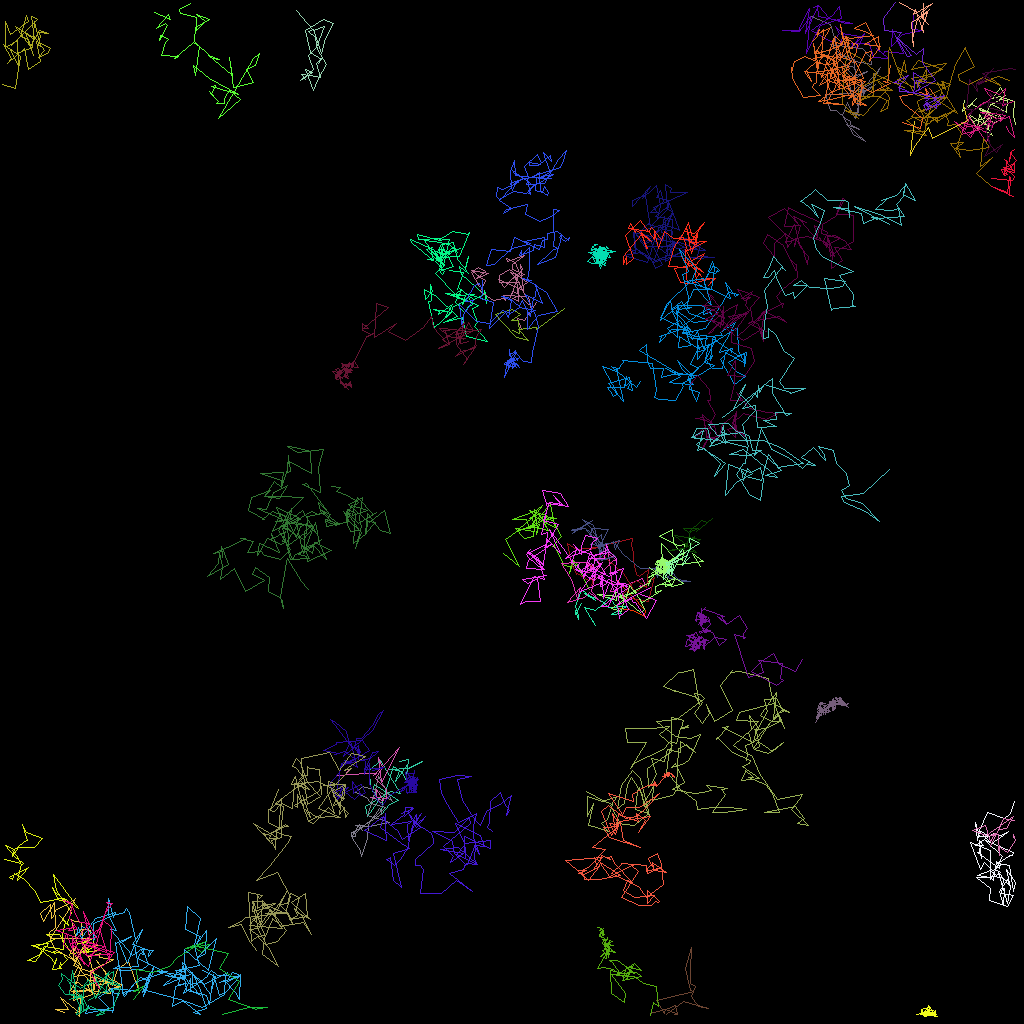

The file beside this chart, header and first rows:
traj_idx, frame, x, y, z
16, 0, 72.64, 75.32, 0.0
16, 1, 71.85, 76.7, 0.0
16, 2, 71.86, 76.29, 0.0
16, 3, 72.19, 77.37, 0.0
16, 4, 72.28, 76.87, 0.0
16, 5, 71.85, 75.74, 0.0
16, 6, 72.67, 73.64, 0.0
16, 7, 74.38, 75.02, 0.0
16, 8, 73.06, 74.08, 0.0
16, 9, 75.26, 75.1, 0.0
16, 10, 75.99, 75.84, 0.0
16, 11, 78.22, 75.81, 0.0
16, 12, 76.35, 76.7, 0.0
16, 13, 77.66, 76.67, 0.0
16, 14, 76.12, 74.62, 0.0
16, 15, 75.33, 75.37, 0.0
16, 16, 74.36, 76.2, 0.0
16, 17, 73, 75.89, 0.0
16, 18, 74.32, 78.11, 0.0
16, 19, 73.83, 77.38, 0.0
28, 23, 76.95, 72.35, 0.0
28, 24, 80.63, 76.2, 0.0
28, 25, 80.49, 76.98, 0.0
28, 26, 79.16, 76.23, 0.0
28, 27, 77.42, 75.95, 0.0
18, 0, 49.87, 95.15, 0.0
18, 2, 51.02, 94.93, 0.0
18, 3, 50.85, 96.02, 0.0
18, 4, 52.7, 95.13, 0.0
18, 5, 51.05, 95.97, 0.0
18, 6, 48.58, 96.1, 0.0
18, 7, 49.94, 96.19, 0.0
18, 8, 49.37, 97.63, 0.0
18, 9, 50.93, 95.56, 0.0
18, 10, 50.77, 97.48, 0.0
18, 11, 50.29, 96.44, 0.0
18, 12, 49.09, 95.73, 0.0
18, 13, 47.7, 100.1, 0.0
18, 14, 47.62, 101.8, 0.0
18, 15, 48.57, 100.5, 0.0
18, 16, 49.73, 99.97, 0.0
18, 17, 46.72, 98.02, 0.0
18, 18, 46.48, 98.89, 0.0
18, 19, 46.83, 98.98, 0.0
18, 20, 47.14, 100.2, 0.0
18, 21, 45.93, 102, 0.0
18, 22, 45.67, 100.8, 0.0
18, 23, 48.73, 98.88, 0.0
18, 24, 50.02, 99.12, 0.0
18, 25, 48.22, 96.25, 0.0
18, 26, 47.56, 94.96, 0.0
18, 27, 46.06, 96.26, 0.0
18, 28, 46.28, 98.28, 0.0
6, 0, 120.5, 12.54, 0.0
6, 1, 120.2, 13.93, 0.0
6, 2, 122, 12.19, 0.0
6, 3, 121, 13.34, 0.0
6, 4, 121.3, 12.96, 0.0
6, 5, 124.5, 14.41, 0.0
6, 6, 122.4, 13.57, 0.0
... 5,186 more rows
